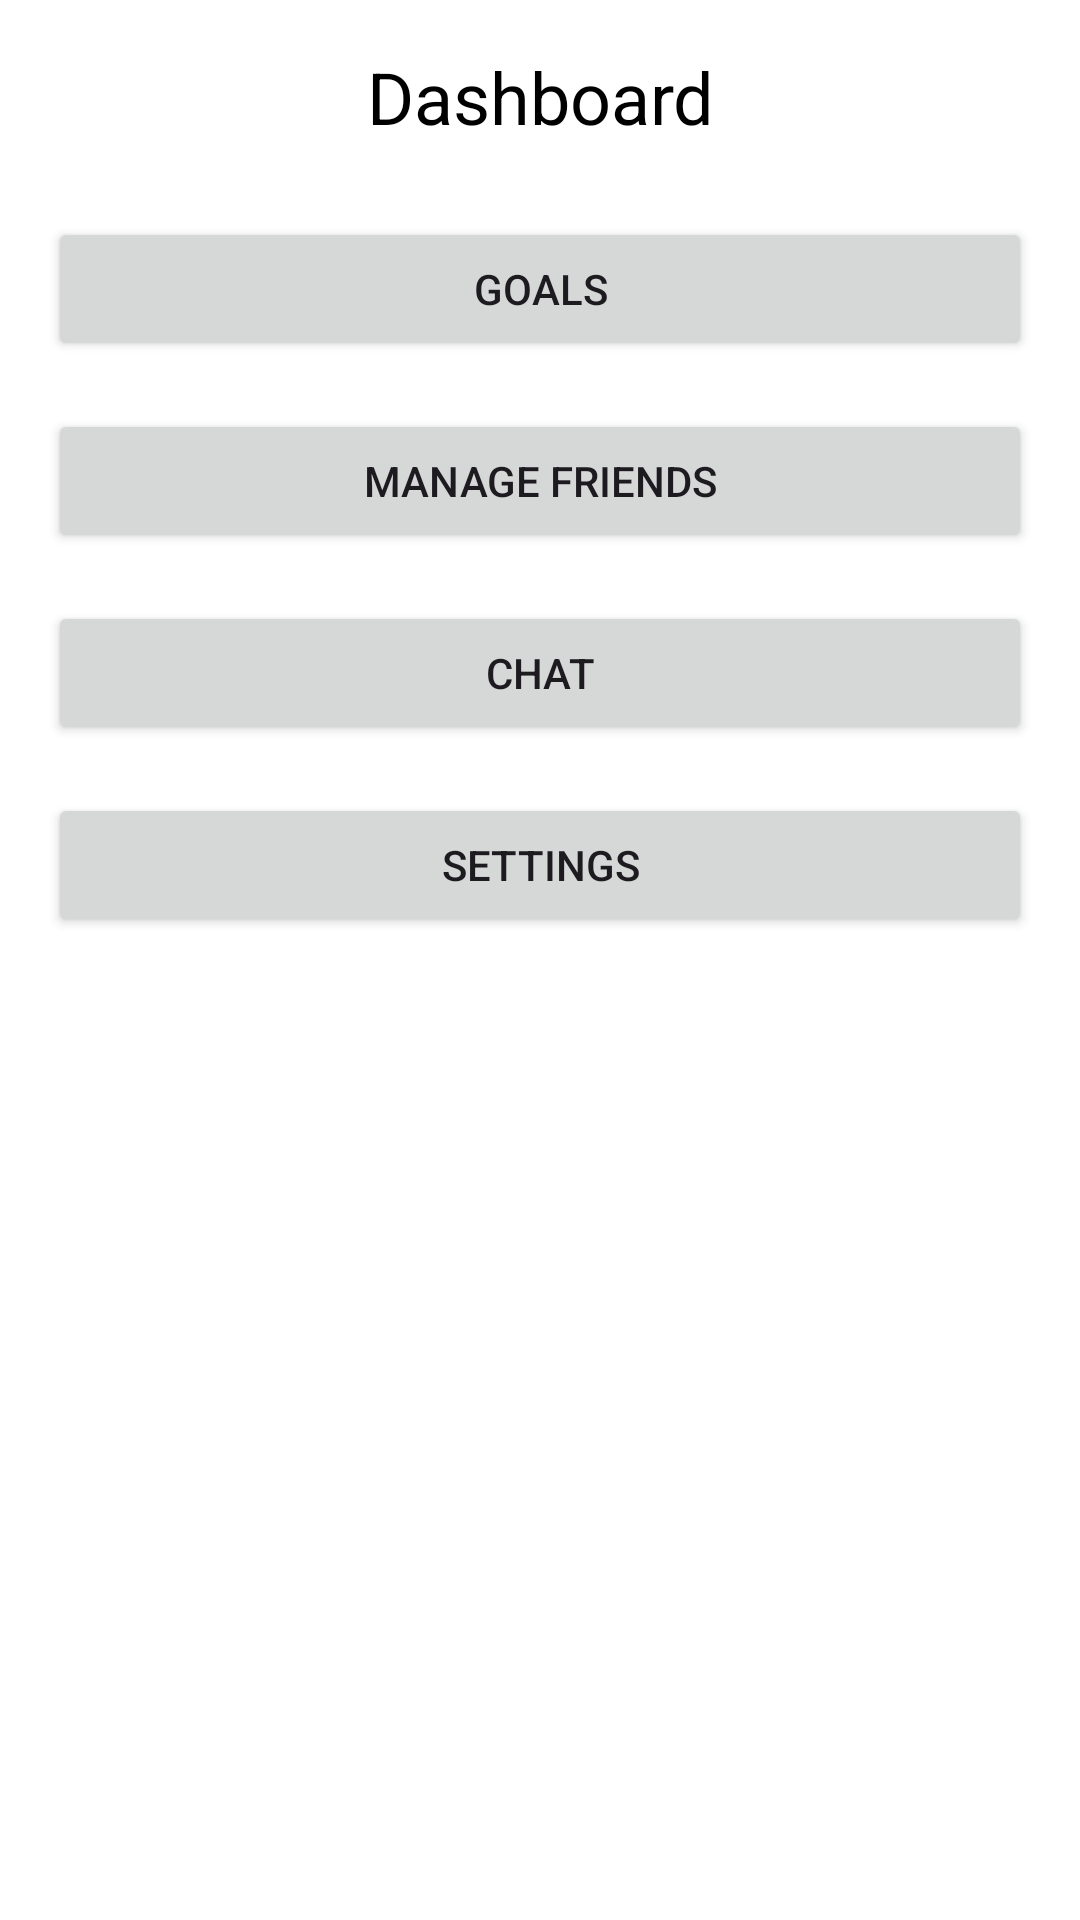

This screen was rendered from an Android layout file. Write that file and the resources it references.
<!-- AndroidManifest.xml: application theme Theme.LOMS -->
<!-- res/layout/activity_dashboard.xml -->
<?xml version="1.0" encoding="utf-8"?>
<LinearLayout
    xmlns:android="http://schemas.android.com/apk/res/android"
    android:layout_width="match_parent"
    android:layout_height="match_parent"
    android:orientation="vertical"
    android:padding="16dp"
    android:background="@color/white">

    <TextView
        android:id="@+id/dashboardTitle"
        android:layout_width="match_parent"
        android:layout_height="wrap_content"
        android:layout_gravity="center_horizontal"
        android:text="@string/dashboard_title"
        android:textSize="24sp"
        android:textColor="@color/black"
        android:gravity="center"
        android:layout_marginBottom="24dp" />

    <Button
        android:id="@+id/goalListButton"
        android:layout_width="match_parent"
        android:layout_height="wrap_content"
        android:text="@string/goals"
        android:layout_marginBottom="16dp" />

    <Button
        android:id="@+id/friendManagementButton"
        android:layout_width="match_parent"
        android:layout_height="wrap_content"
        android:text="@string/manage_friends"
        android:layout_marginBottom="16dp" />

    <Button
        android:id="@+id/chatButton"
        android:layout_width="match_parent"
        android:layout_height="wrap_content"
        android:text="@string/chat"
        android:layout_marginBottom="16dp" />

    <Button
        android:id="@+id/settingsButton"
        android:layout_width="match_parent"
        android:layout_height="wrap_content"
        android:text="@string/settings"
        android:layout_marginBottom="16dp" />

</LinearLayout>
<!-- resources referenced by this layout -->
<resources>
  <color name="black">#FF000000</color>
  <color name="white">#FFFFFFFF</color>
  <string name="chat">Chat</string>
  <string name="dashboard_title">Dashboard</string>
  <string name="goals">Goals</string>
  <string name="manage_friends">Manage Friends</string>
  <string name="settings">Settings</string>
  <style name="Theme.LOMS" parent="Base.Theme.LOMS" />
  <style name="Base.Theme.LOMS" parent="Theme.Material3.DayNight.NoActionBar">
          
          <item name="colorPrimary">@color/colorPrimary</item>
          <item name="colorPrimaryVariant">@color/colorPrimaryVariant</item>
          <item name="colorSecondary">@color/colorSecondary</item>
          <item name="colorSecondaryVariant">@color/colorSecondaryVariant</item>
          <item name="android:statusBarColor" tools:targetApi="l">@color/colorPrimaryVariant</item>
      </style>
  <color name="colorPrimary">#6200EE</color>
  <color name="colorPrimaryVariant">#3700B3</color>
  <color name="colorSecondary">#03DAC6</color>
  <color name="colorSecondaryVariant">#018786</color>
</resources>
